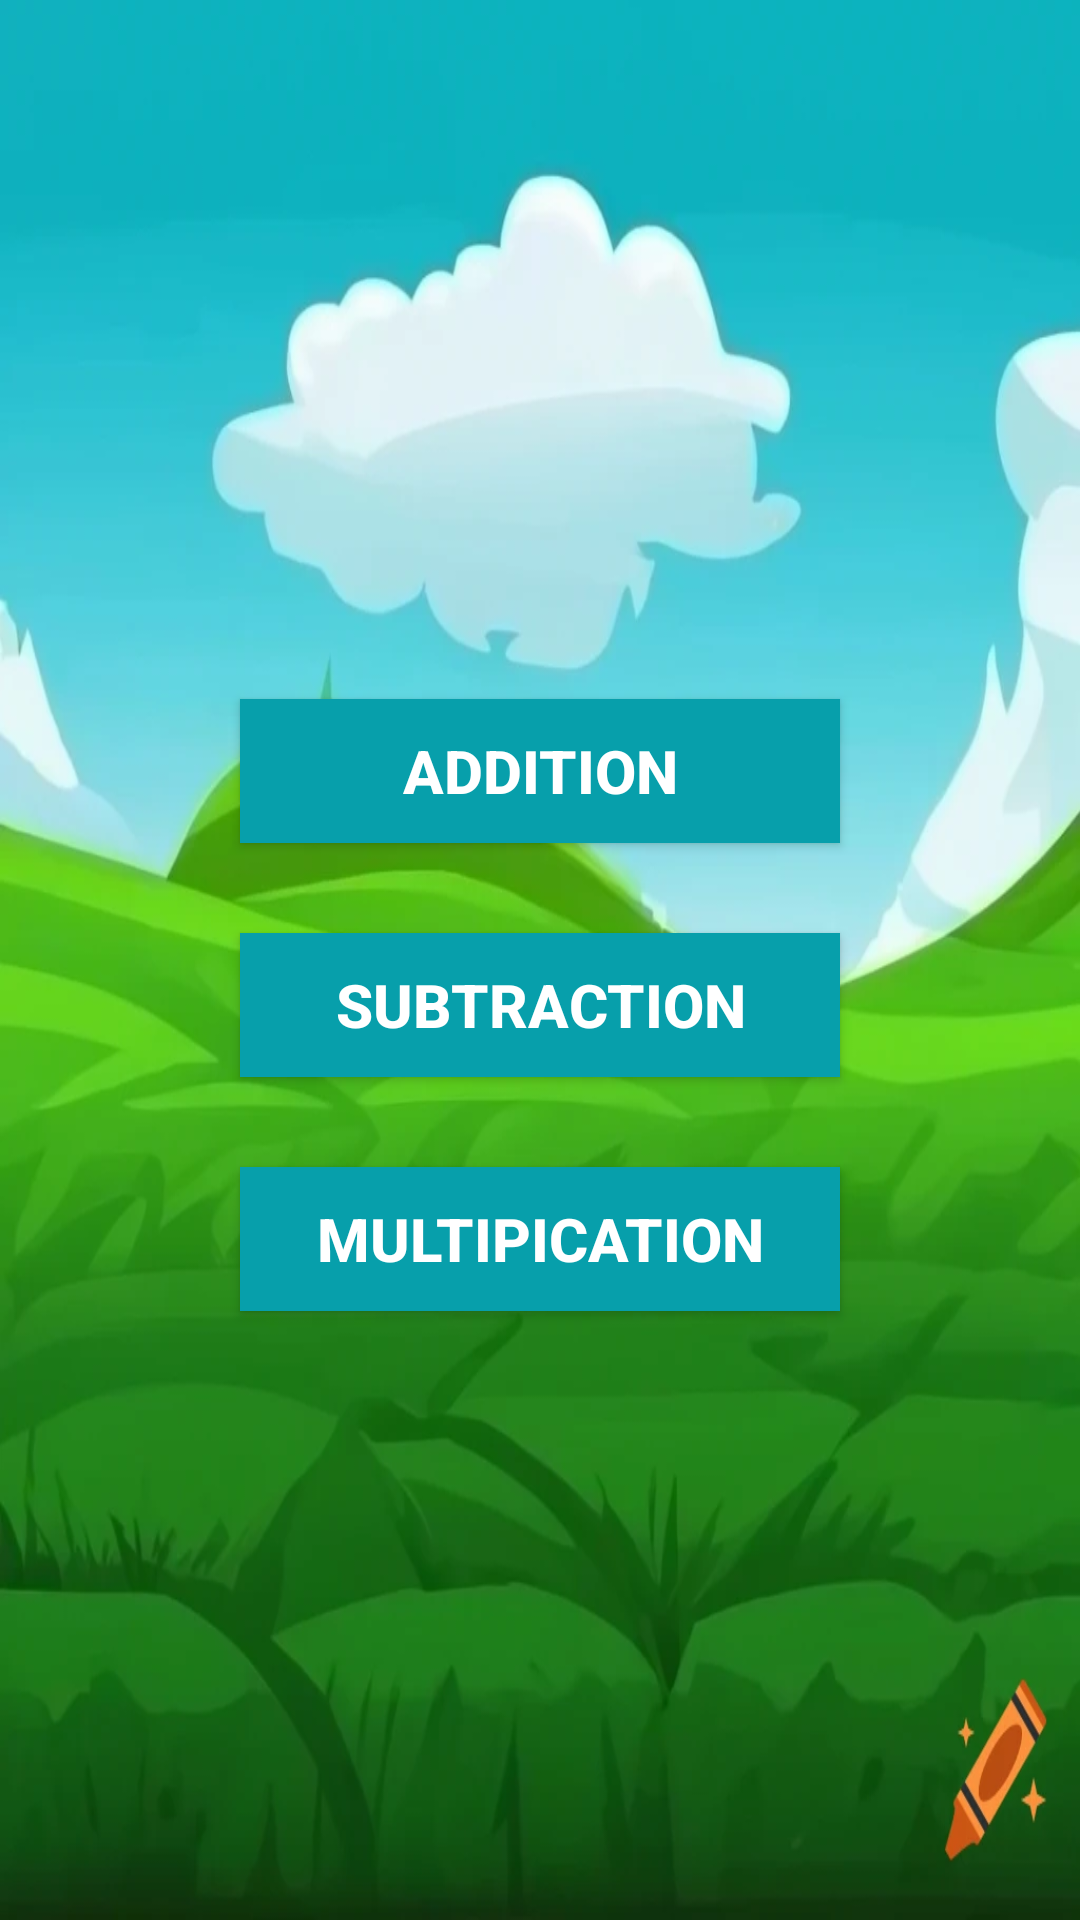

The Android layout XML behind this screen, and the referenced resources:
<!-- AndroidManifest.xml: application theme Theme.MathGame_one -->
<!-- res/layout/activity_main.xml -->
<?xml version="1.0" encoding="utf-8"?>
<LinearLayout xmlns:android="http://schemas.android.com/apk/res/android"
    xmlns:app="http://schemas.android.com/apk/res-auto"
    xmlns:tools="http://schemas.android.com/tools"
    android:id="@+id/main"
    android:layout_width="match_parent"
    android:orientation="vertical"
    android:background="@drawable/first_img"
    android:gravity="center"
    android:layout_height="match_parent"
    tools:context=".MainActivity">

    <androidx.appcompat.widget.AppCompatButton
        android:id="@+id/buttonADD"
        android:layout_width="200dp"
        android:textStyle="bold"
        android:textColor="@color/white"
        android:background="#079FAB"
        android:textSize="20dp"

        android:layout_height="wrap_content"
        android:layout_marginTop="30dp"
        android:text="ADDITION" />

    <androidx.appcompat.widget.AppCompatButton
        android:id="@+id/buttonSUB"
        android:textStyle="bold"
        android:textSize="20dp"
        android:background="#079FAB"
        android:textColor="@color/white"
        android:layout_width="200dp"
        android:layout_height="wrap_content"
        android:layout_marginTop="30dp"
        android:text="SUBTRACTION" />

    <androidx.appcompat.widget.AppCompatButton
        android:id="@+id/buttonMUL"
        android:layout_width="200dp"
        android:textSize="20dp"
        android:textColor="@color/white"
        android:textStyle="bold"
        android:layout_height="wrap_content"
        android:background="#079FAB"
        android:layout_marginTop="30dp"
        android:text="MULTIPICATION" />
</LinearLayout>
<!-- resources referenced by this layout -->
<resources>
  <!-- drawable first_img: webp bitmap (drawable, 34458 bytes) -->
  <style name="Theme.MathGame_one" parent="Base.Theme.MathGame_one" />
  <style name="Base.Theme.MathGame_one" parent="Theme.Material3.DayNight.NoActionBar">
          
           <item name="colorPrimary">#079FAB</item>
      </style>
  <!-- not gathered from this repository: default colours our renderer supplied (Android Studio template values) -->
  <color name="white">#FFFFFFFF</color>
</resources>
